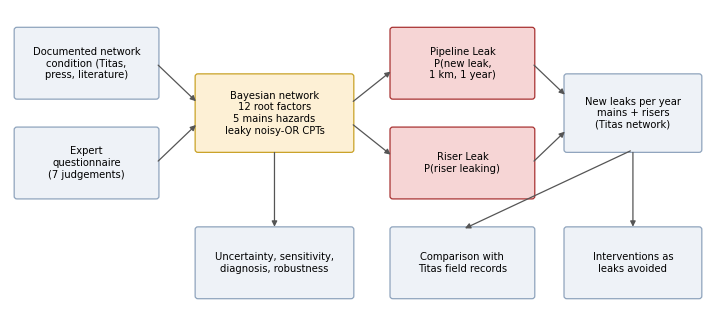

Source code (Python):
#!/usr/bin/env python3
"""Fig. 1: framework of the study (diagram). Writes figures/Figure_1.pdf."""
import os, matplotlib
matplotlib.use("Agg")
import matplotlib.pyplot as plt
from matplotlib.patches import FancyBboxPatch

plt.rcParams.update({"font.family": "DejaVu Sans", "font.size": 8})
ACC = "#a83232"
fig, ax = plt.subplots(figsize=(7.2, 3.3)); ax.axis("off"); ax.set_xlim(0, 100); ax.set_ylim(0, 46)

def box(x, y, w, h, t, fc="#eef2f7", ec="#8fa4bd"):
    ax.add_patch(FancyBboxPatch((x, y), w, h, boxstyle="round,pad=0.4", fc=fc, ec=ec, lw=0.9))
    ax.text(x + w / 2, y + h / 2, t, ha="center", va="center", fontsize=7.2)

def arr(x1, y1, x2, y2):
    ax.annotate("", (x2, y2), (x1, y1), arrowprops=dict(arrowstyle="-|>", color="#555", lw=0.9))

box(1, 33, 20, 10, "Documented network\ncondition (Titas,\npress, literature)")
box(1, 18, 20, 10, "Expert\nquestionnaire\n(7 judgements)")
box(27, 25, 22, 11, "Bayesian network\n12 root factors\n5 mains hazards\nleaky noisy-OR CPTs", fc="#fdf0d5", ec="#c9a227")
box(55, 33, 20, 10, "Pipeline Leak\nP(new leak,\n1 km, 1 year)", fc="#f6d5d5", ec=ACC)
box(55, 18, 20, 10, "Riser Leak\nP(riser leaking)", fc="#f6d5d5", ec=ACC)
box(80, 25, 19, 11, "New leaks per year\nmains + risers\n(Titas network)")
box(27, 3, 22, 10, "Uncertainty, sensitivity,\ndiagnosis, robustness")
box(55, 3, 20, 10, "Comparison with\nTitas field records")
box(80, 3, 19, 10, "Interventions as\nleaks avoided")
arr(21, 38, 27, 32); arr(21, 23, 27, 29)
arr(49, 32, 55, 37); arr(49, 29, 55, 24)
arr(75, 38, 80, 33); arr(75, 23, 80, 28)
arr(38, 25, 38, 13); arr(89.5, 25, 65, 13); arr(89.5, 25, 89.5, 13)
fig.tight_layout()
os.makedirs("figures", exist_ok=True)
fig.savefig("figures/Figure_1.pdf")
print("wrote figures/Figure_1.pdf")
